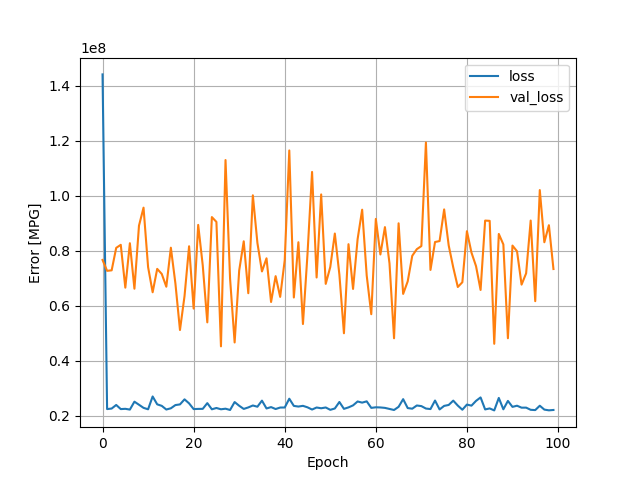

The data file committed next to this chart (first rows):
, loss, val_loss, epoch
0, 144158320, 76660992, 0
1, 22414902, 72702096, 1
2, 22609678, 72885584, 2
3, 23913966, 81060784, 3
4, 22411852, 82166328, 4
5, 22512004, 66586036, 5
6, 22233236, 82749344, 6
7, 25107084, 66199796, 7
8, 23991832, 89139736, 8
9, 22861070, 95681584, 9
10, 22340564, 74066408, 10
11, 27001652, 64901268, 11
12, 24141754, 73416728, 12
13, 23589496, 71574592, 13
14, 22255862, 66927364, 14
15, 22703732, 81119392, 15
16, 23875902, 68077136, 16
17, 24114956, 51176876, 17
18, 25953042, 63520140, 18
19, 24494878, 81642112, 19
20, 22415112, 58966536, 20
21, 22479948, 89416216, 21
22, 22499096, 74699608, 22
23, 24582284, 53958768, 23
24, 22337132, 92255448, 24
25, 22814154, 90506536, 25
26, 22343178, 45241056, 26
27, 22554324, 113004248, 27
28, 22089042, 69845160, 28
29, 24969588, 46645968, 29
30, 23620724, 72825064, 30
31, 22473588, 83443944, 31
32, 23017238, 64559568, 32
33, 23722230, 100176200, 33
34, 23272596, 82855768, 34
35, 25484512, 72487560, 35
36, 22639576, 77261880, 36
37, 23134788, 61373632, 37
38, 22436128, 70772808, 38
39, 22973214, 63215980, 39
40, 22992544, 76603416, 40
41, 26188190, 116498672, 41
42, 23571138, 63003400, 42
43, 23334606, 83107936, 43
44, 23593482, 53352780, 44
45, 23054126, 78862120, 45
46, 22246540, 108676160, 46
47, 22989202, 70279464, 47
48, 22714100, 100499800, 48
49, 22998084, 67967248, 49
50, 22145316, 74086424, 50
51, 22631628, 86271032, 51
52, 24997164, 71322320, 52
53, 22496944, 49995480, 53
54, 23029098, 82397624, 54
55, 23764128, 66118184, 55
56, 25179746, 84238184, 56
57, 24766386, 94943048, 57
58, 25229482, 70992720, 58
59, 22852746, 56924336, 59
... 40 more rows
